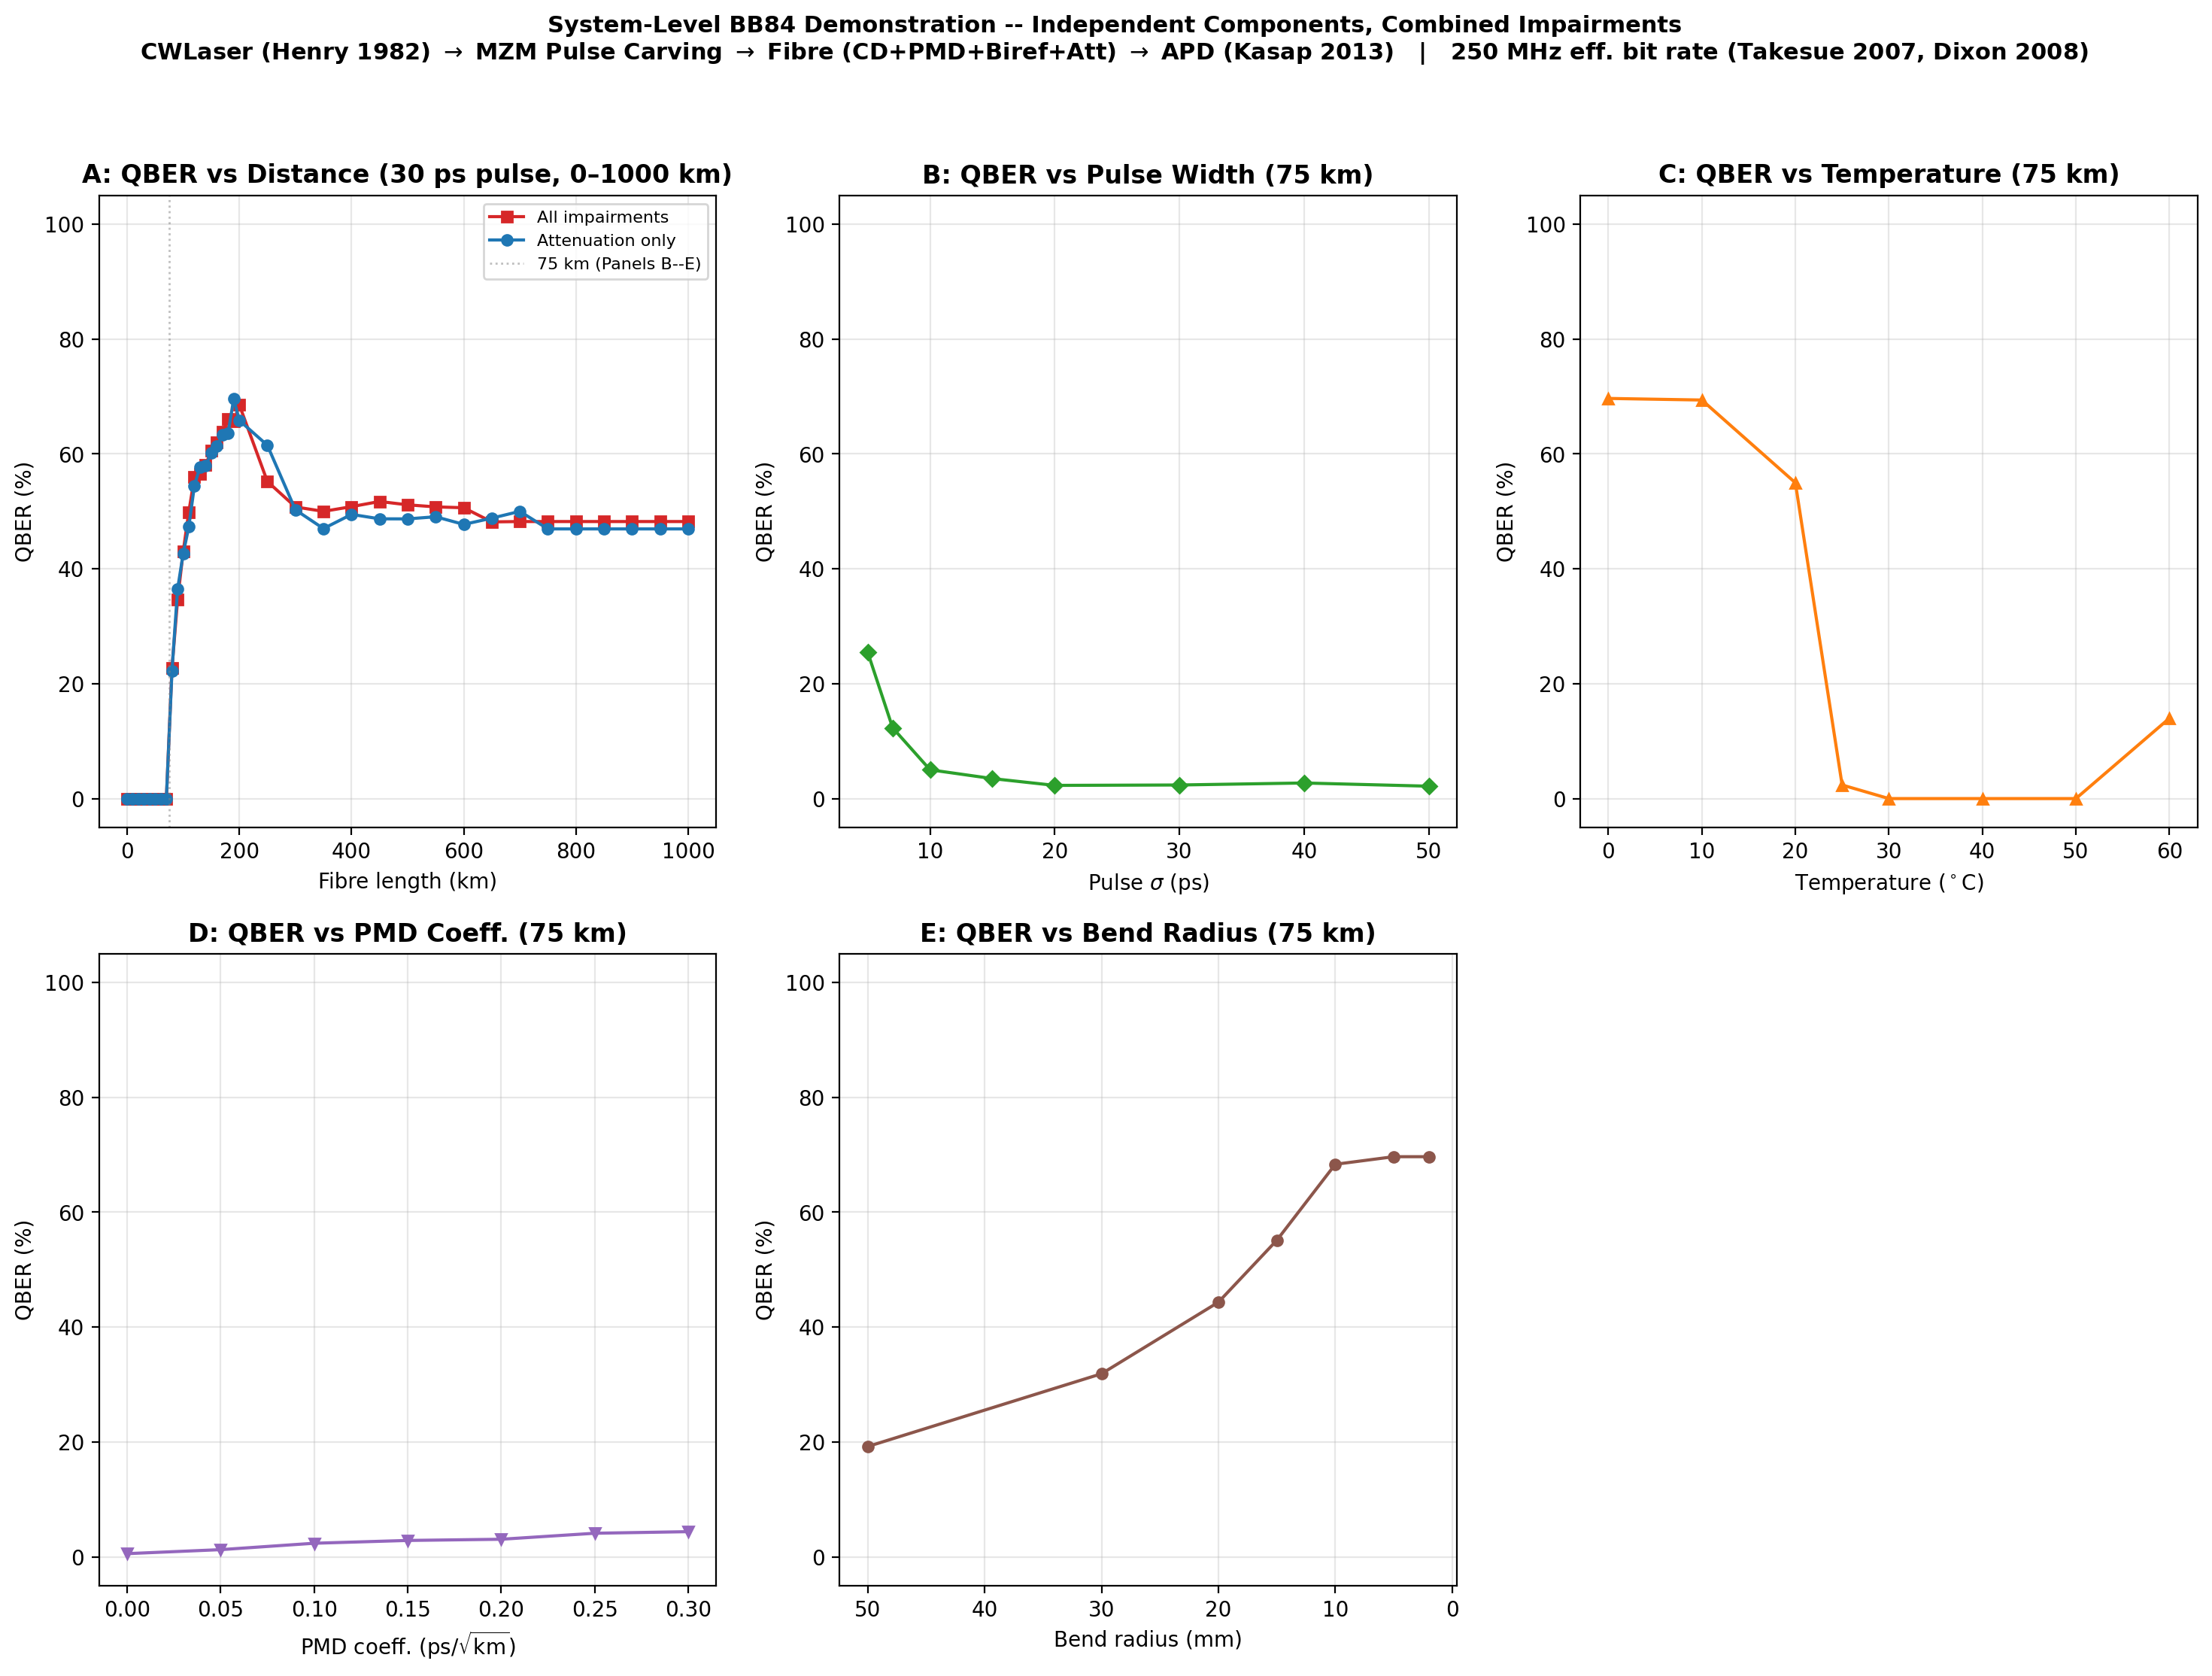

Values plotted in this chart, from the file beside it:
Panel, Parameter, Value, QBER_fraction
A, distance_km, 0, 0.000000
A, distance_km, 10, 0.000000
A, distance_km, 20, 0.000000
A, distance_km, 30, 0.000000
A, distance_km, 40, 0.000000
A, distance_km, 50, 0.000000
A, distance_km, 60, 0.000000
A, distance_km, 70, 0.000000
A, distance_km, 80, 0.2269
A, distance_km, 90, 0.3466
A, distance_km, 100, 0.4301
A, distance_km, 110, 0.499
A, distance_km, 120, 0.5595
A, distance_km, 130, 0.5658
A, distance_km, 140, 0.5804
A, distance_km, 150, 0.6061
A, distance_km, 160, 0.62
A, distance_km, 170, 0.6381
A, distance_km, 180, 0.6604
A, distance_km, 190, 0.6562
A, distance_km, 200, 0.6855
A, distance_km, 250, 0.5521
A, distance_km, 300, 0.5077
A, distance_km, 350, 0.5
A, distance_km, 400, 0.5082
A, distance_km, 450, 0.5172
A, distance_km, 500, 0.5114
A, distance_km, 550, 0.5078
A, distance_km, 600, 0.5063
A, distance_km, 650, 0.4817
A, distance_km, 700, 0.4823
A, distance_km, 750, 0.4823
A, distance_km, 800, 0.4823
A, distance_km, 850, 0.4823
A, distance_km, 900, 0.4823
A, distance_km, 950, 0.4823
A, distance_km, 1000, 0.4823
A, distance_km_no_disp, 0, 0.000000
A, distance_km_no_disp, 10, 0.000000
A, distance_km_no_disp, 20, 0.000000
A, distance_km_no_disp, 30, 0.000000
A, distance_km_no_disp, 40, 0.000000
A, distance_km_no_disp, 50, 0.000000
A, distance_km_no_disp, 60, 0.000000
A, distance_km_no_disp, 70, 0.000000
A, distance_km_no_disp, 80, 0.2227
A, distance_km_no_disp, 90, 0.3646
A, distance_km_no_disp, 100, 0.4266
A, distance_km_no_disp, 110, 0.4732
A, distance_km_no_disp, 120, 0.5449
A, distance_km_no_disp, 130, 0.5776
A, distance_km_no_disp, 140, 0.579
A, distance_km_no_disp, 150, 0.6019
A, distance_km_no_disp, 160, 0.6131
A, distance_km_no_disp, 170, 0.6333
A, distance_km_no_disp, 180, 0.636
A, distance_km_no_disp, 190, 0.6959
A, distance_km_no_disp, 200, 0.6583
A, distance_km_no_disp, 250, 0.615
A, distance_km_no_disp, 300, 0.5026
... 44 more rows
